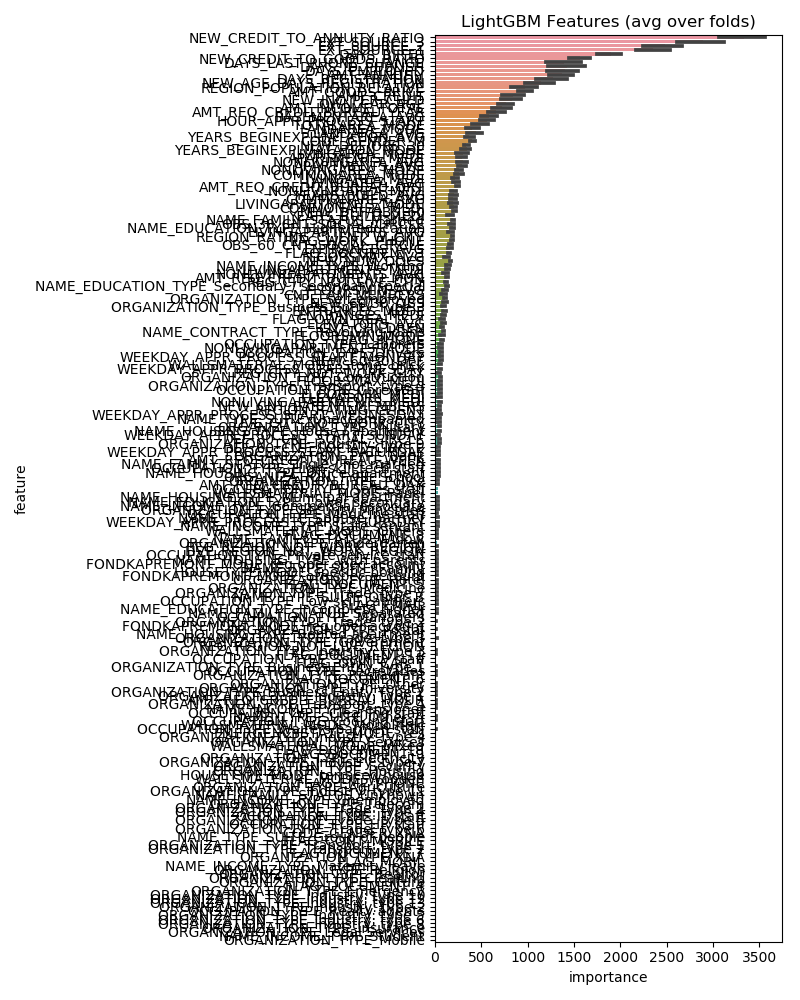

Source data for this figure (header and first rows):
feature, importance
NEW_CREDIT_TO_ANNUITY_RATIO, 3331
EXT_SOURCE_3, 2897
EXT_SOURCE_2, 2480
EXT_SOURCE_1, 2357
DAYS_BIRTH, 1903
NEW_CREDIT_TO_GOODS_RATIO, 1569
DAYS_ID_PUBLISH, 1431
DAYS_EMPLOYED, 1400
DAYS_LAST_PHONE_CHANGE, 1393
AMT_ANNUITY, 1372
DAYS_REGISTRATION, 1272
NEW_AGE_DAYS_REGISTRATION, 1147
REGION_POPULATION_RELATIVE, 977.4
AMT_GOODS_PRICE, 971.4
AMT_CREDIT, 844.8
NEW_INC_PER_CHLD, 834.2
OWN_CAR_AGE, 762.8
AMT_INCOME_TOTAL, 720.4
AMT_REQ_CREDIT_BUREAU_YEAR, 662.0
BASEMENTAREA_AVG, 587.2
HOUR_APPR_PROCESS_START, 562.4
TOTALAREA_MODE, 487.8
LANDAREA_AVG, 443.8
CODE_GENDER_M, 405.4
LANDAREA_MODE, 400.2
YEARS_BEGINEXPLUATATION_AVG, 371.2
YEARS_BEGINEXPLUATATION_MODE, 341.4
NEW_DEF/OBS_30, 340.4
NONLIVINGAREA_AVG, 301.0
LIVINGAREA_MODE, 300.2
APARTMENTS_AVG, 296.4
APARTMENTS_MEDI, 288.4
COMMONAREA_MODE, 261.0
NONLIVINGAREA_MODE, 257.8
AMT_REQ_CREDIT_BUREAU_QRT, 245.8
LIVINGAREA_AVG, 227.6
LIVINGAREA_MEDI, 221.4
NEW_DEF/OBS_60, 210.0
COMMONAREA_MEDI, 204.8
YEARS_BUILD_AVG, 204.2
NONLIVINGAREA_MEDI, 204.2
LIVINGAPARTMENTS_MODE, 198.6
NAME_FAMILY_STATUS_Married, 196.2
COMMONAREA_AVG, 193.8
NAME_EDUCATION_TYPE_Higher education, 193.4
REGION_RATING_CLIENT_W_CITY, 189.0
FLAG_WORK_PHONE, 187.8
OBS_30_CNT_SOCIAL_CIRCLE, 185.0
OBS_60_CNT_SOCIAL_CIRCLE, 169.4
LIVINGAPARTMENTS_AVG, 168.4
NEW_NUM_DOCS, 167.2
YEARS_BUILD_MEDI, 165.6
ENTRANCES_AVG, 162.6
FLAG_DOCUMENT_3, 155.6
NAME_INCOME_TYPE_Working, 143.2
LIVINGAPARTMENTS_MEDI, 136.6
AMT_REQ_CREDIT_BUREAU_MON, 133.4
NAME_EDUCATION_TYPE_Secondary / secondar…, 126.2
FLOORSMAX_AVG, 123.2
REG_CITY_NOT_LIVE_CITY, 119.2
... 159 more rows
